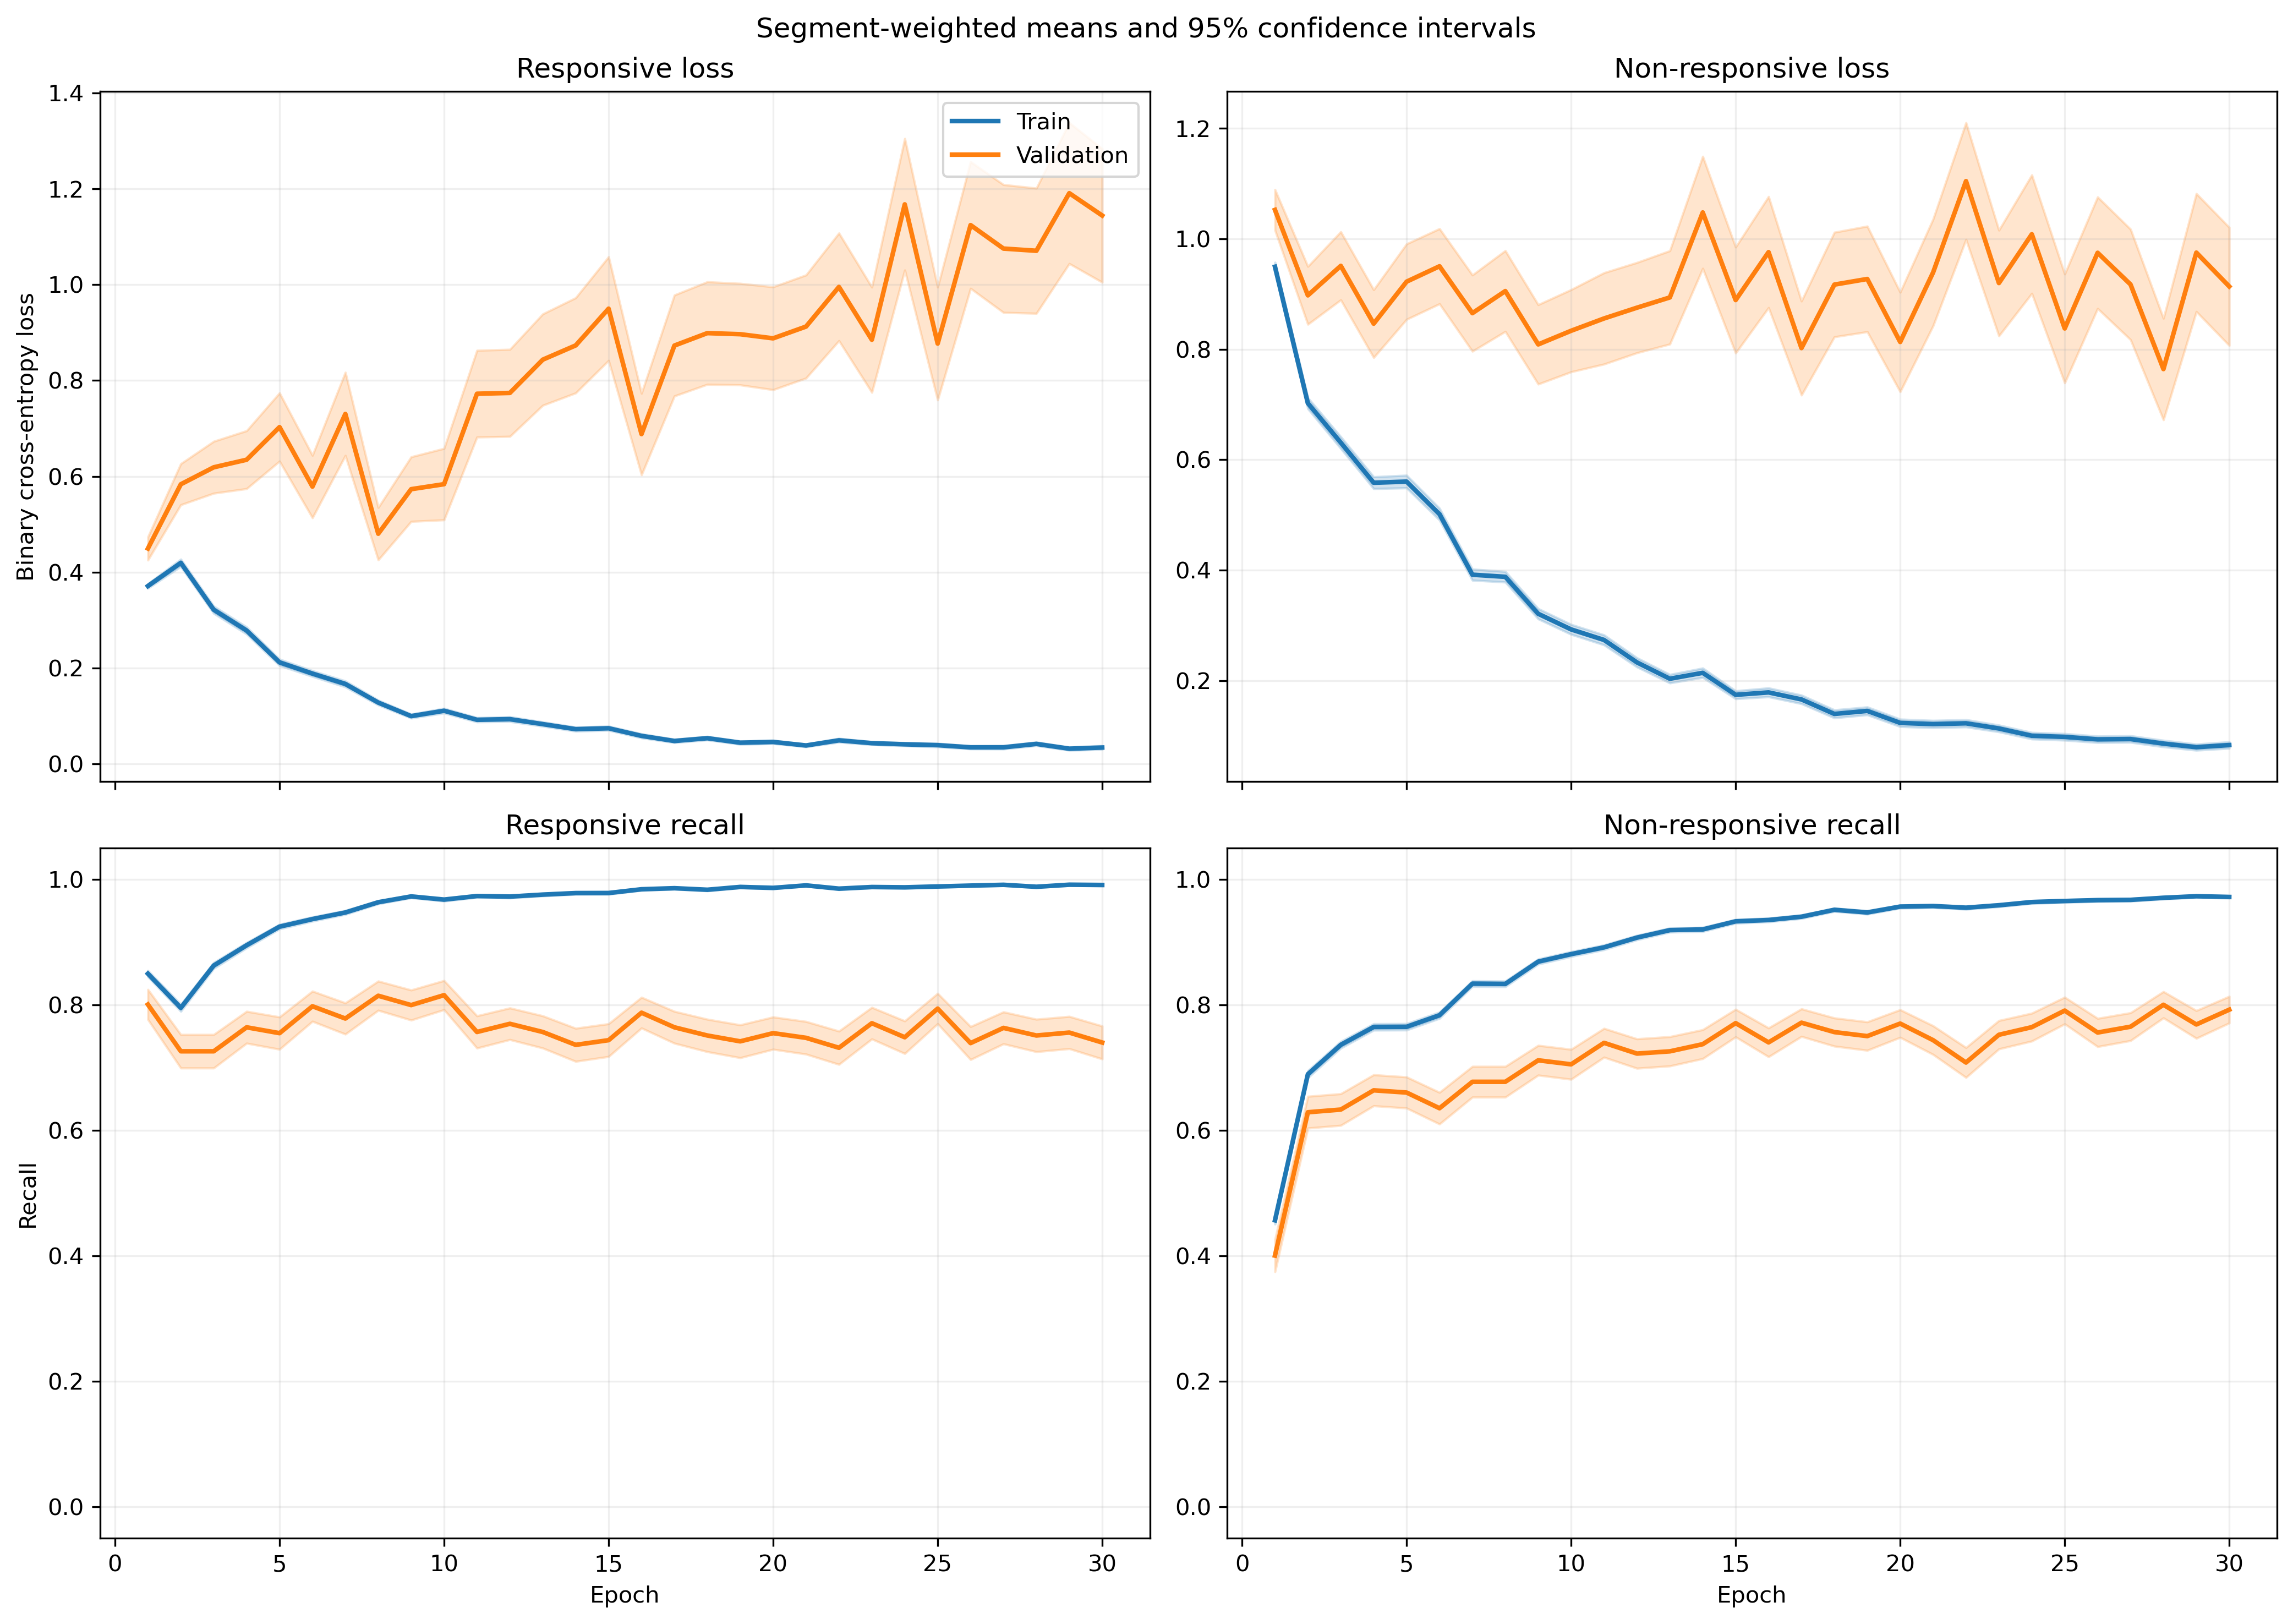

The table this chart was drawn from, first rows:
fold, epoch, split, r_loss, r_loss_count, r_loss_sum, r_loss_sum_sq, r_recall, r_recall_count, r_recall_sum, r_recall_sum_sq, nr_loss, nr_loss_count, nr_loss_sum, nr_loss_sum_sq, nr_recall, nr_recall_count, nr_recall_sum, nr_recall_sum_sq
1, 1, train, 0.3639, 1063, 386.8, 263, 0.841, 1063, 894.0, 894.0, 0.9546, 1401, 1337, 1919, 0.4711, 1401, 660.0, 660.0
1, 1, validation, 0.1591, 10, 1.591, 0.3433, 1.0, 10, 10.0, 10.0, , 0, 0.0, 0.0, , 0, 0.0, 0.0
1, 2, train, 0.3884, 1063, 412.8, 478.3, 0.81, 1063, 861.0, 861.0, 0.7304, 1401, 1023, 1859, 0.6952, 1401, 974.0, 974.0
1, 2, validation, 0.1658, 10, 1.658, 1.015, 0.9, 10, 9.0, 9.0, , 0, 0.0, 0.0, , 0, 0.0, 0.0
1, 3, train, 0.2233, 1063, 237.3, 197.9, 0.9144, 1063, 972.0, 972.0, 0.7689, 1401, 1077, 1927, 0.6624, 1401, 928.0, 928.0
1, 3, validation, 0.0483, 10, 0.483, 0.02965, 1.0, 10, 10.0, 10.0, , 0, 0.0, 0.0, , 0, 0.0, 0.0
1, 4, train, 0.2064, 1063, 219.4, 282.2, 0.9398, 1063, 999.0, 999.0, 0.6318, 1401, 885.1, 1777, 0.7166, 1401, 1004, 1004
1, 4, validation, 0.06049, 10, 0.6049, 0.05686, 1.0, 10, 10.0, 10.0, , 0, 0.0, 0.0, , 0, 0.0, 0.0
1, 5, train, 0.2081, 1063, 221.2, 228, 0.937, 1063, 996.0, 996.0, 0.6087, 1401, 852.8, 1597, 0.7338, 1401, 1028, 1028
1, 5, validation, 0.05325, 10, 0.5325, 0.08306, 1.0, 10, 10.0, 10.0, , 0, 0.0, 0.0, , 0, 0.0, 0.0
1, 6, train, 0.1619, 1063, 172.1, 213.2, 0.9501, 1063, 1010, 1010, 0.3962, 1401, 555.1, 1132, 0.8294, 1401, 1162, 1162
1, 6, validation, 0.03664, 10, 0.3664, 0.03157, 1.0, 10, 10.0, 10.0, , 0, 0.0, 0.0, , 0, 0.0, 0.0
1, 7, train, 0.1816, 1063, 193, 334.1, 0.9473, 1063, 1007, 1007, 0.2668, 1401, 373.8, 747.9, 0.8758, 1401, 1227, 1227
1, 7, validation, 0.02864, 10, 0.2864, 0.0117, 1.0, 10, 10.0, 10.0, , 0, 0.0, 0.0, , 0, 0.0, 0.0
1, 8, train, 0.1835, 1063, 195, 321.6, 0.9398, 1063, 999.0, 999.0, 0.3051, 1401, 427.4, 906.7, 0.8729, 1401, 1223, 1223
1, 8, validation, 0.02226, 10, 0.2226, 0.006662, 1.0, 10, 10.0, 10.0, , 0, 0.0, 0.0, , 0, 0.0, 0.0
1, 9, train, 0.09429, 1063, 100.2, 113.5, 0.9718, 1063, 1033, 1033, 0.3322, 1401, 465.4, 984.2, 0.8522, 1401, 1194, 1194
1, 9, validation, 0.01151, 10, 0.1151, 0.002076, 1.0, 10, 10.0, 10.0, , 0, 0.0, 0.0, , 0, 0.0, 0.0
1, 10, train, 0.1011, 1063, 107.5, 201.1, 0.969, 1063, 1030, 1030, 0.253, 1401, 354.5, 894.1, 0.8994, 1401, 1260, 1260
1, 10, validation, 0.008455, 10, 0.08455, 0.001404, 1.0, 10, 10.0, 10.0, , 0, 0.0, 0.0, , 0, 0.0, 0.0
1, 11, train, 0.08286, 1063, 88.09, 108.8, 0.9737, 1063, 1035, 1035, 0.2262, 1401, 316.9, 631.7, 0.9086, 1401, 1273, 1273
1, 11, validation, 0.008913, 10, 0.08913, 0.0011, 1.0, 10, 10.0, 10.0, , 0, 0.0, 0.0, , 0, 0.0, 0.0
1, 12, train, 0.04811, 1063, 51.14, 61.68, 0.9915, 1063, 1054, 1054, 0.2521, 1401, 353.2, 725.5, 0.8951, 1401, 1254, 1254
1, 12, validation, 0.008904, 10, 0.08904, 0.00103, 1.0, 10, 10.0, 10.0, , 0, 0.0, 0.0, , 0, 0.0, 0.0
1, 13, train, 0.06272, 1063, 66.67, 131.5, 0.984, 1063, 1046, 1046, 0.1951, 1401, 273.3, 757.2, 0.9329, 1401, 1307, 1307
1, 13, validation, 0.003601, 10, 0.03601, 0.0002149, 1.0, 10, 10.0, 10.0, , 0, 0.0, 0.0, , 0, 0.0, 0.0
1, 14, train, 0.07912, 1063, 84.11, 123, 0.9765, 1063, 1038, 1038, 0.1249, 1401, 175, 401.5, 0.9586, 1401, 1343, 1343
1, 14, validation, 0.004026, 10, 0.04026, 0.000417, 1.0, 10, 10.0, 10.0, , 0, 0.0, 0.0, , 0, 0.0, 0.0
1, 15, train, 0.06376, 1063, 67.77, 117.8, 0.9793, 1063, 1041, 1041, 0.1389, 1401, 194.6, 495.2, 0.9529, 1401, 1335, 1335
1, 15, validation, 0.001656, 10, 0.01656, 4.515882574196439e-05, 1.0, 10, 10.0, 10.0, , 0, 0.0, 0.0, , 0, 0.0, 0.0
1, 16, train, 0.05804, 1063, 61.69, 118.8, 0.9821, 1063, 1044, 1044, 0.1783, 1401, 249.8, 725.7, 0.9372, 1401, 1313, 1313
1, 16, validation, 0.002253, 10, 0.02253, 0.0001289, 1.0, 10, 10.0, 10.0, , 0, 0.0, 0.0, , 0, 0.0, 0.0
1, 17, train, 0.03163, 1063, 33.63, 32.44, 0.9878, 1063, 1050, 1050, 0.1575, 1401, 220.6, 566.7, 0.94, 1401, 1317, 1317
1, 17, validation, 0.0009718, 10, 0.009718, 1.4189262856234564e-05, 1.0, 10, 10.0, 10.0, , 0, 0.0, 0.0, , 0, 0.0, 0.0
1, 18, train, 0.07347, 1063, 78.1, 119.9, 0.9774, 1063, 1039, 1039, 0.07737, 1401, 108.4, 216.7, 0.9707, 1401, 1360, 1360
1, 18, validation, 0.02638, 10, 0.2638, 0.03211, 1.0, 10, 10.0, 10.0, , 0, 0.0, 0.0, , 0, 0.0, 0.0
1, 19, train, 0.04698, 1063, 49.94, 53, 0.9878, 1063, 1050, 1050, 0.1038, 1401, 145.5, 337.7, 0.96, 1401, 1345, 1345
1, 19, validation, 0.002066, 10, 0.02066, 7.966330917952291e-05, 1.0, 10, 10.0, 10.0, , 0, 0.0, 0.0, , 0, 0.0, 0.0
1, 20, train, 0.02928, 1063, 31.13, 44.39, 0.9887, 1063, 1051, 1051, 0.1603, 1401, 224.5, 765.9, 0.9507, 1401, 1332, 1332
1, 20, validation, 0.000452, 10, 0.00452, 2.995914201164851e-06, 1.0, 10, 10.0, 10.0, , 0, 0.0, 0.0, , 0, 0.0, 0.0
1, 21, train, 0.02894, 1063, 30.77, 56.37, 0.9934, 1063, 1056, 1056, 0.08568, 1401, 120, 334.3, 0.9729, 1401, 1363, 1363
1, 21, validation, 0.001096, 10, 0.01096, 1.7534535572849563e-05, 1.0, 10, 10.0, 10.0, , 0, 0.0, 0.0, , 0, 0.0, 0.0
1, 22, train, 0.06897, 1063, 73.32, 237.1, 0.9831, 1063, 1045, 1045, 0.1033, 1401, 144.7, 426.5, 0.9636, 1401, 1350, 1350
1, 22, validation, 0.09151, 10, 0.9151, 0.8239, 0.9, 10, 9.0, 9.0, , 0, 0.0, 0.0, , 0, 0.0, 0.0
1, 23, train, 0.02494, 1063, 26.52, 34.8, 0.9944, 1063, 1057, 1057, 0.1736, 1401, 243.3, 682.8, 0.9365, 1401, 1312, 1312
1, 23, validation, 0.002136, 10, 0.02136, 0.0001421, 1.0, 10, 10.0, 10.0, , 0, 0.0, 0.0, , 0, 0.0, 0.0
1, 24, train, 0.04371, 1063, 46.46, 67.56, 0.9897, 1063, 1052, 1052, 0.06975, 1401, 97.73, 228.8, 0.9743, 1401, 1365, 1365
1, 24, validation, 0.002281, 10, 0.02281, 0.0001367, 1.0, 10, 10.0, 10.0, , 0, 0.0, 0.0, , 0, 0.0, 0.0
1, 25, train, 0.0228, 1063, 24.23, 24.45, 0.9915, 1063, 1054, 1054, 0.1025, 1401, 143.6, 371.5, 0.9607, 1401, 1346, 1346
1, 25, validation, 0.0009967, 10, 0.009967, 3.1464524454349885e-05, 1.0, 10, 10.0, 10.0, , 0, 0.0, 0.0, , 0, 0.0, 0.0
1, 26, train, 0.01486, 1063, 15.8, 13.94, 0.9972, 1063, 1060, 1060, 0.1359, 1401, 190.4, 482, 0.945, 1401, 1324, 1324
1, 26, validation, 0.001379, 10, 0.01379, 2.732180541897833e-05, 1.0, 10, 10.0, 10.0, , 0, 0.0, 0.0, , 0, 0.0, 0.0
1, 27, train, 0.0294, 1063, 31.25, 30.31, 0.9915, 1063, 1054, 1054, 0.07928, 1401, 111.1, 230.5, 0.9643, 1401, 1351, 1351
1, 27, validation, 0.001183, 10, 0.01183, 2.1629561842928524e-05, 1.0, 10, 10.0, 10.0, , 0, 0.0, 0.0, , 0, 0.0, 0.0
1, 28, train, 0.03936, 1063, 41.84, 68.78, 0.9878, 1063, 1050, 1050, 0.07434, 1401, 104.2, 289, 0.9736, 1401, 1364, 1364
1, 28, validation, 0.06286, 10, 0.6286, 0.3905, 1.0, 10, 10.0, 10.0, , 0, 0.0, 0.0, , 0, 0.0, 0.0
1, 29, train, 0.01538, 1063, 16.35, 16.8, 0.9972, 1063, 1060, 1060, 0.08673, 1401, 121.5, 335.2, 0.9707, 1401, 1360, 1360
1, 29, validation, 0.001502, 10, 0.01502, 0.0001221, 1.0, 10, 10.0, 10.0, , 0, 0.0, 0.0, , 0, 0.0, 0.0
1, 30, train, 0.01027, 1063, 10.92, 7.066, 0.9981, 1063, 1061, 1061, 0.06038, 1401, 84.59, 310.3, 0.9793, 1401, 1372, 1372
1, 30, validation, 0.0005251, 10, 0.005251, 9.784071380636306e-06, 1.0, 10, 10.0, 10.0, , 0, 0.0, 0.0, , 0, 0.0, 0.0
... 1,140 more rows
